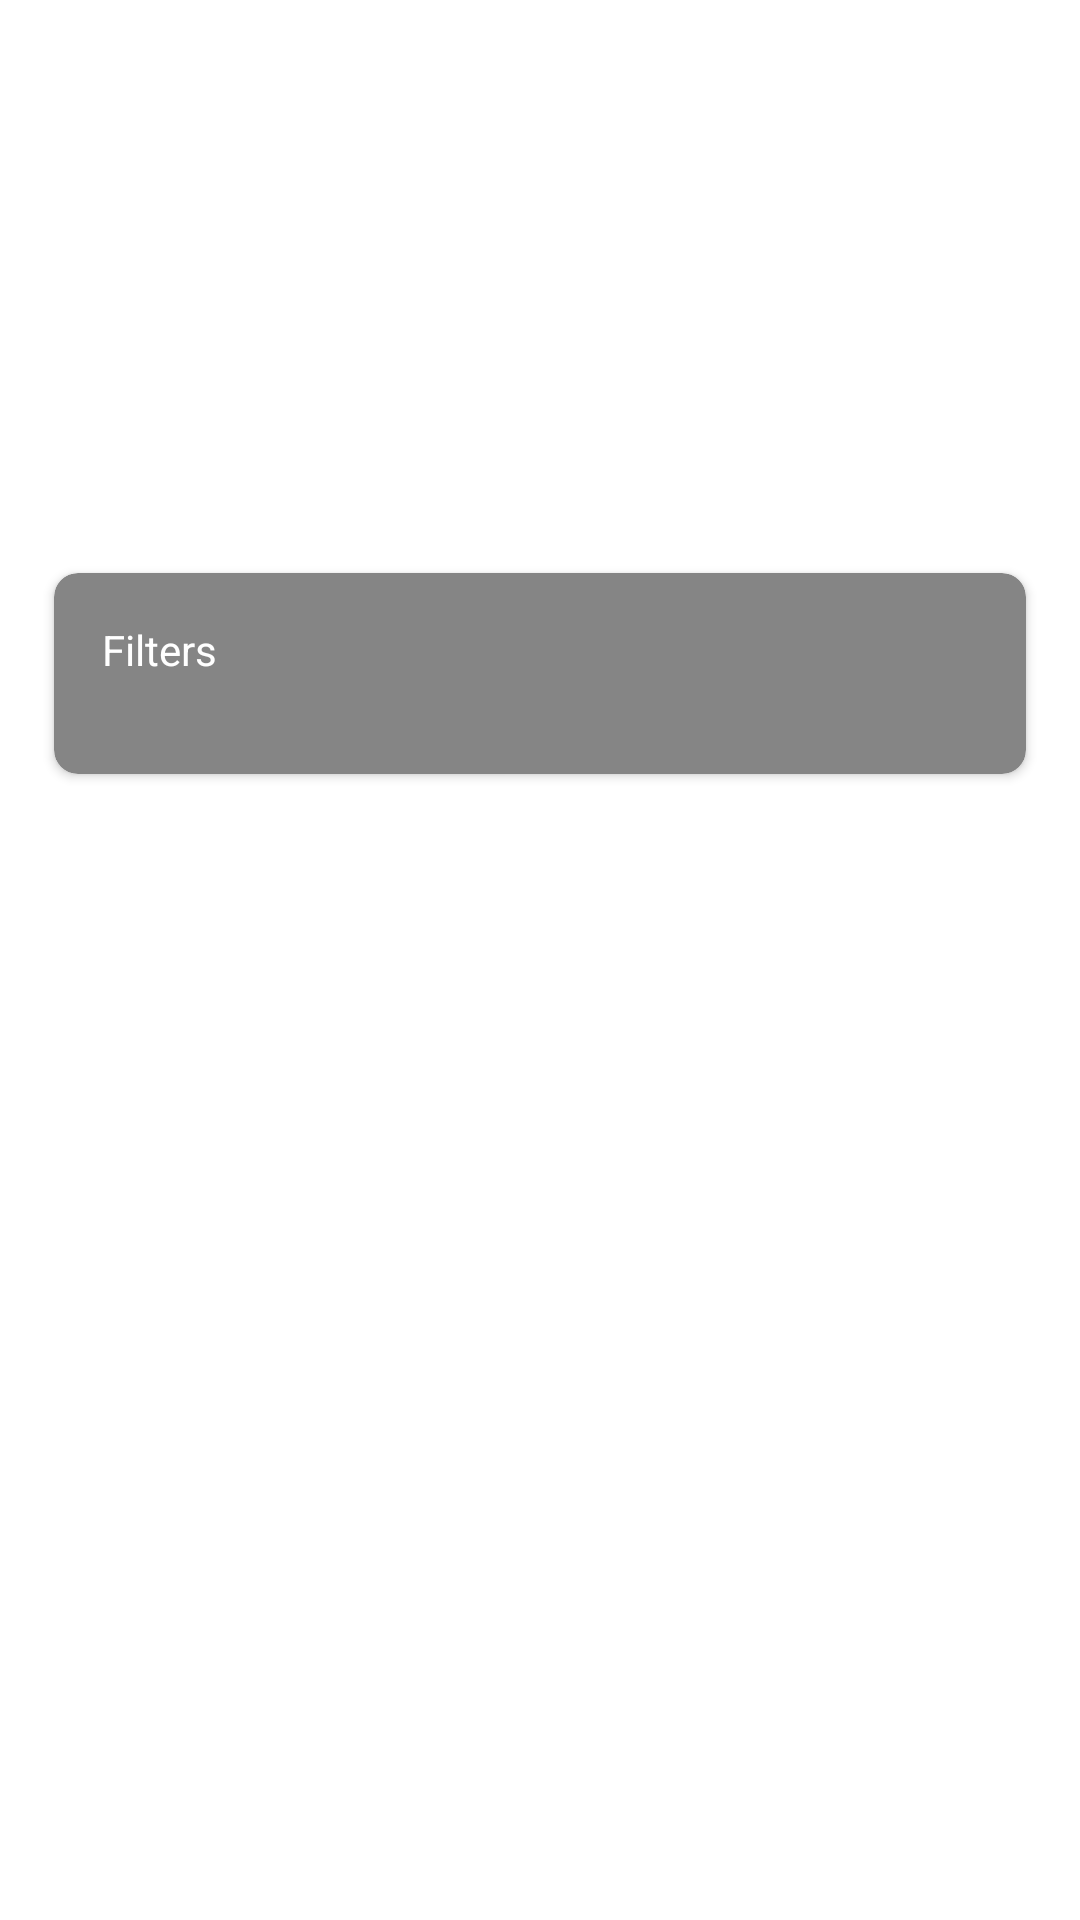

The Android layout XML behind this screen, and the referenced resources:
<!-- AndroidManifest.xml: application theme Theme.GuidomiaCars -->
<!-- res/layout/fragment_home.xml -->
<?xml version="1.0" encoding="utf-8"?>
<androidx.constraintlayout.widget.ConstraintLayout xmlns:android="http://schemas.android.com/apk/res/android"
    xmlns:app="http://schemas.android.com/apk/res-auto"
    android:layout_width="match_parent"
    android:layout_height="match_parent">


    <androidx.constraintlayout.widget.Guideline
        android:id="@+id/guidelineStart"
        android:layout_width="wrap_content"
        android:layout_height="wrap_content"
        android:orientation="vertical"
        app:layout_constraintGuide_percent="0.05" />

    <androidx.constraintlayout.widget.Guideline
        android:id="@+id/guidelineEnd"
        android:layout_width="wrap_content"
        android:layout_height="wrap_content"
        android:orientation="vertical"
        app:layout_constraintGuide_percent="0.95" />

    <include
        android:id="@+id/header_container"
        layout="@layout/header"
        android:layout_width="0dp"
        android:layout_height="175dp"
        app:layout_constraintEnd_toEndOf="parent"
        app:layout_constraintStart_toStartOf="parent"
        app:layout_constraintTop_toTopOf="parent" />

    <include
        android:id="@+id/filters_container"
        layout="@layout/card_filter"
        android:layout_width="0dp"
        android:layout_height="wrap_content"
        android:layout_marginTop="16dp"
        app:layout_constraintEnd_toEndOf="@id/guidelineEnd"
        app:layout_constraintStart_toStartOf="@id/guidelineStart"
        app:layout_constraintTop_toBottomOf="@id/header_container" />

    <androidx.recyclerview.widget.RecyclerView
        android:id="@+id/recycler_view"
        android:layout_width="match_parent"
        android:layout_height="0dp"
        android:layout_marginTop="16dp"
        app:layout_constraintBottom_toBottomOf="parent"
        app:layout_constraintEnd_toEndOf="parent"
        app:layout_constraintStart_toStartOf="parent"
        app:layout_constraintTop_toBottomOf="@id/filters_container" />

    <ProgressBar
        android:id="@+id/progressBar"
        android:layout_width="wrap_content"
        android:layout_height="wrap_content"
        android:backgroundTint="@color/orange"
        android:indeterminate="true"
        android:progressTint="@color/orange"
        android:visibility="gone"
        app:layout_constraintBottom_toBottomOf="parent"
        app:layout_constraintEnd_toEndOf="parent"
        app:layout_constraintStart_toStartOf="parent"
        app:layout_constraintTop_toBottomOf="@id/filters_container" />


</androidx.constraintlayout.widget.ConstraintLayout>
<!-- res/layout/header.xml (included above) -->
<?xml version="1.0" encoding="utf-8"?>
<androidx.constraintlayout.widget.ConstraintLayout xmlns:android="http://schemas.android.com/apk/res/android"
    xmlns:app="http://schemas.android.com/apk/res-auto"
    xmlns:tools="http://schemas.android.com/tools"
    android:layout_width="match_parent"
    android:layout_height="wrap_content">

    <androidx.constraintlayout.widget.Guideline
        android:id="@+id/startGuideline"
        android:layout_width="wrap_content"
        android:layout_height="wrap_content"
        android:orientation="vertical"
        app:layout_constraintGuide_percent="0.05" />

    <androidx.constraintlayout.widget.Guideline
        android:id="@+id/bottomGuideline"
        android:layout_width="wrap_content"
        android:layout_height="wrap_content"
        android:orientation="horizontal"
        app:layout_constraintGuide_percent="0.90" />

    <ImageView
        android:id="@+id/header_image_view"
        android:layout_width="match_parent"
        android:layout_height="175dp"
        android:adjustViewBounds="true"
        android:contentDescription="@string/content_description_header"
        android:scaleType="centerCrop"
        android:src="@drawable/tacoma"
        app:layout_constraintStart_toStartOf="parent"
        app:layout_constraintTop_toTopOf="parent" />

    <TextView
        android:id="@+id/header_description"
        android:layout_width="wrap_content"
        android:layout_height="wrap_content"
        android:textColor="@color/white"
        android:textSize="16sp"
        android:textStyle="bold"
        app:layout_constraintBottom_toBottomOf="@id/bottomGuideline"
        app:layout_constraintStart_toStartOf="@id/startGuideline"
        tools:text="Get your's now" />

    <TextView
        android:id="@+id/header_title"
        android:layout_width="wrap_content"
        android:layout_height="wrap_content"
        android:textColor="@color/white"
        android:textSize="32sp"
        android:textStyle="bold"
        app:layout_constraintBottom_toTopOf="@id/header_description"
        app:layout_constraintStart_toStartOf="@id/startGuideline"
        tools:text="Tacoma 2021" />


</androidx.constraintlayout.widget.ConstraintLayout>
<!-- res/layout/card_filter.xml (included above) -->
<?xml version="1.0" encoding="utf-8"?>
<androidx.cardview.widget.CardView xmlns:android="http://schemas.android.com/apk/res/android"
    xmlns:app="http://schemas.android.com/apk/res-auto"
    android:layout_width="match_parent"
    android:layout_height="wrap_content"
    android:layout_margin="16dp"
    android:backgroundTint="@color/gray_dark"
    android:padding="8dp"
    app:cardCornerRadius="8dp">

    <androidx.constraintlayout.widget.ConstraintLayout
        android:layout_width="match_parent"
        android:layout_height="wrap_content"
        android:padding="16dp">

        <TextView
            android:id="@+id/card_filters_title"
            android:layout_width="wrap_content"
            android:layout_height="wrap_content"
            android:text="@string/card_filter_title"
            android:textColor="@color/white"
            app:layout_constraintStart_toStartOf="parent"
            app:layout_constraintTop_toTopOf="parent" />

        <Spinner
            android:id="@+id/card_filter_make_spinner"
            style="@style/Widget.AppCompat.Spinner.Underlined"
            android:background="@drawable/bg_spinner"
            android:layout_width="0dp"
            android:layout_height="wrap_content"
            android:layout_margin="8dp"
            android:backgroundTint="@color/white"
            app:layout_constraintEnd_toEndOf="parent"
            app:layout_constraintStart_toStartOf="parent"
            app:layout_constraintTop_toBottomOf="@id/card_filters_title" />

        <Spinner
            android:id="@+id/card_filter_model_spinner"
            style="@style/Widget.AppCompat.Spinner.Underlined"
            android:background="@drawable/bg_spinner"
            android:layout_width="0dp"
            android:layout_height="wrap_content"
            android:layout_marginTop="8dp"
            android:backgroundTint="@color/white"
            app:layout_constraintBottom_toBottomOf="parent"
            app:layout_constraintEnd_toEndOf="@id/card_filter_make_spinner"
            app:layout_constraintStart_toStartOf="@id/card_filter_make_spinner"
            app:layout_constraintTop_toBottomOf="@id/card_filter_make_spinner" />

    </androidx.constraintlayout.widget.ConstraintLayout>

</androidx.cardview.widget.CardView>
<!-- resources referenced by this layout -->
<resources>
  <color name="gray_dark">#858585</color>
  <color name="orange">#FC6016</color>
  <color name="white">#FFFFFFFF</color>
  <!-- drawable bg_spinner (drawable) -->
  <?xml version="1.0" encoding="utf-8"?>
  <shape xmlns:android="http://schemas.android.com/apk/res/android"
      android:shape="rectangle"
      android:tint="@color/white">
      <corners android:radius="5dp" />
  </shape>
  <string name="card_filter_title">Filters</string>
  <string name="content_description_header">Header imageview</string>
  <style name="Theme.GuidomiaCars" parent="Theme.MaterialComponents.DayNight.DarkActionBar">
          
          <item name="colorPrimary">@color/purple_500</item>
          <item name="colorPrimaryVariant">@color/purple_700</item>
          <item name="colorOnPrimary">@color/white</item>
          
          <item name="colorSecondary">@color/teal_200</item>
          <item name="colorSecondaryVariant">@color/teal_700</item>
          <item name="colorOnSecondary">@color/black</item>
          
          <item name="android:statusBarColor" tools:targetApi="l">?attr/colorPrimaryVariant</item>
          
      </style>
  <color name="purple_500">#FF6200EE</color>
  <color name="purple_700">#FF3700B3</color>
  <color name="teal_200">#FF03DAC5</color>
  <color name="teal_700">#FF018786</color>
  <color name="black">#FF000000</color>
</resources>
